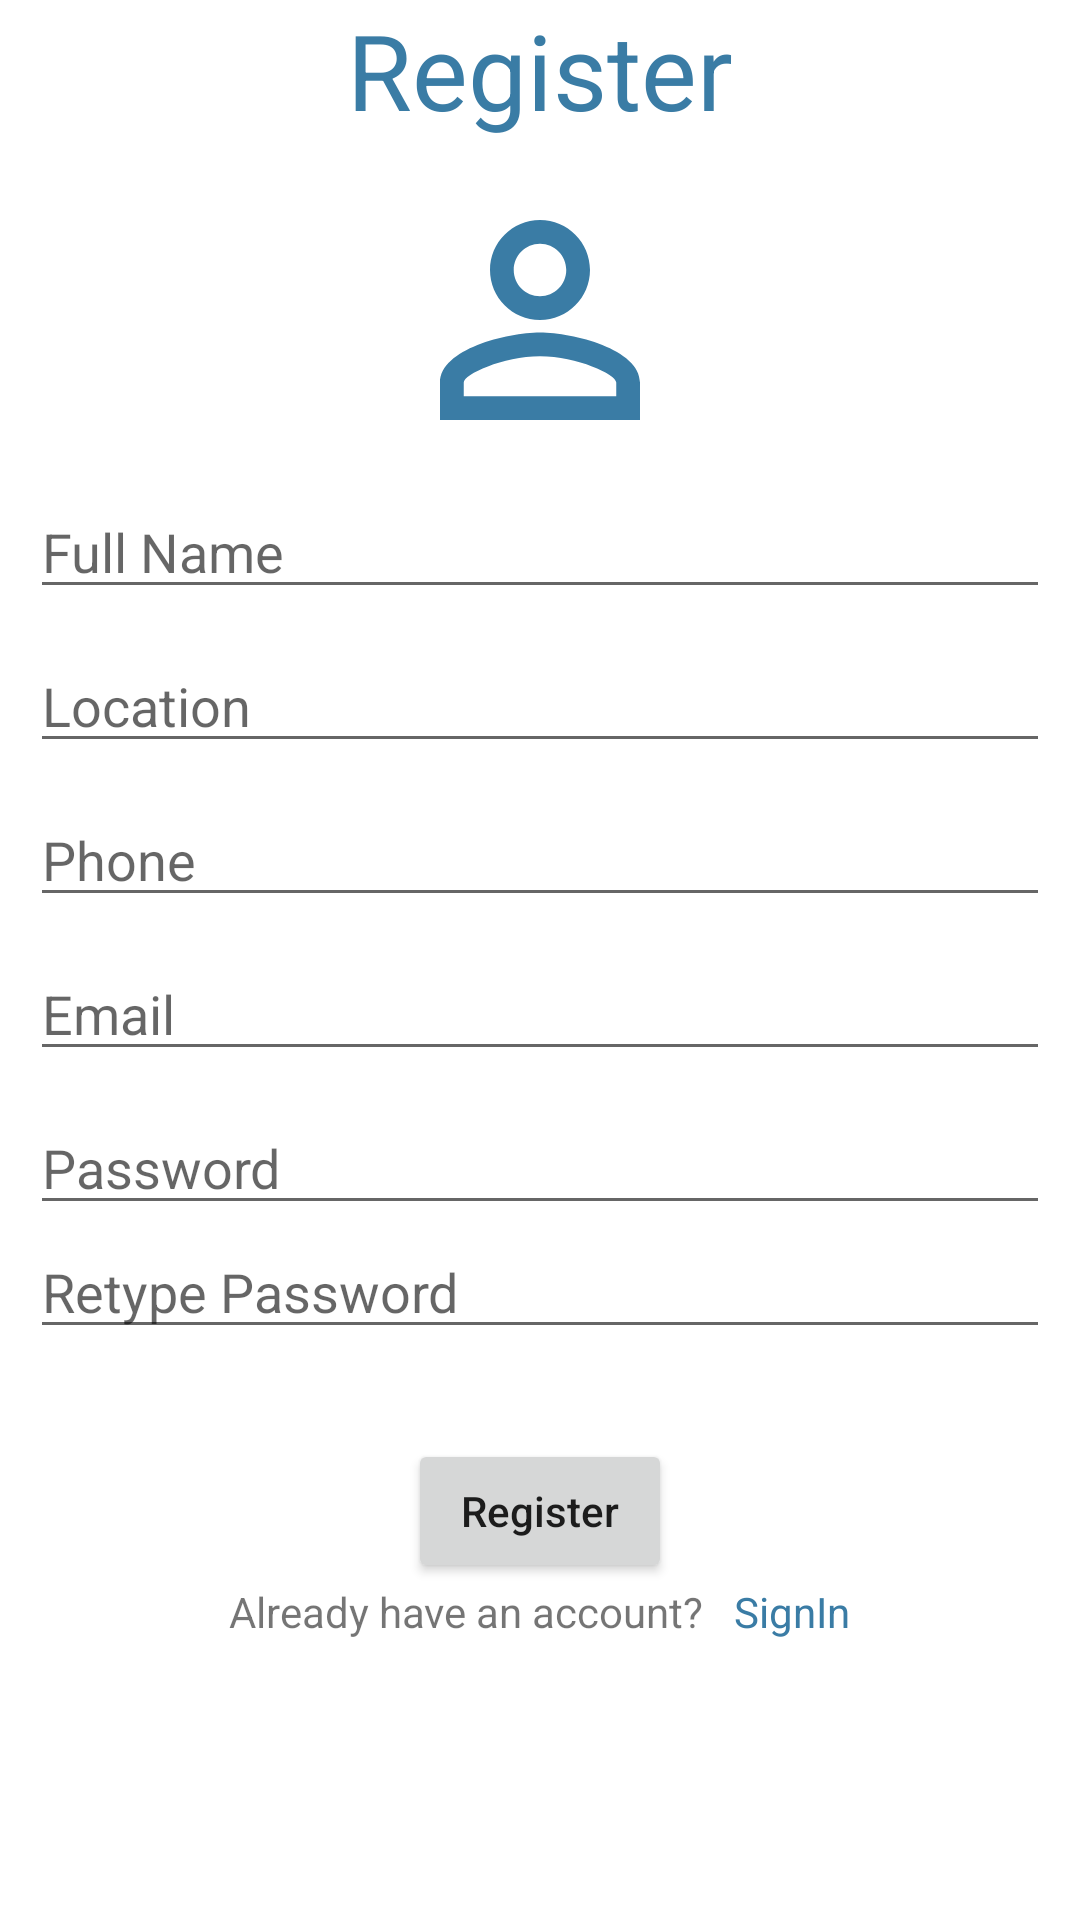

This screen was rendered from an Android layout file. Write that file and the resources it references.
<!-- AndroidManifest.xml: application theme Theme.AHand -->
<!-- res/layout/activity_register.xml -->
<?xml version="1.0" encoding="utf-8"?>
<ScrollView xmlns:android="http://schemas.android.com/apk/res/android"
    android:layout_width="match_parent"
    android:layout_height="match_parent"
    xmlns:tools="http://schemas.android.com/tools"
    tools:context=".Register">
    <LinearLayout
        android:layout_width="match_parent"
        android:layout_height="wrap_content"
        android:orientation="vertical"
        android:gravity="center_vertical"
        >

        <TextView
            android:layout_width="wrap_content"
            android:layout_height="wrap_content"
            android:layout_gravity="center"
            android:text="@string/register"
            android:textSize="35sp"
            android:layout_marginBottom="10dp"
            android:textColor="@color/steel_blue"
            />

        <ImageView
            android:layout_gravity="center"
            android:id="@+id/usrImage"
            android:layout_width="200dp"
            android:src="@drawable/profile_add"
            android:scaleType="fitCenter"
            android:layout_marginBottom="5dp"
            android:layout_height="100dp"/>

        <EditText
            android:id="@+id/rFullName"
            android:layout_width="match_parent"
            android:layout_height="wrap_content"
            android:hint="@string/full_name"
            android:autofillHints="@string/full_name"
            android:layout_marginStart="10dp"
            android:layout_marginEnd="10dp"
            android:layout_marginBottom="10dp"
            android:inputType="textPersonName"
            />

        <EditText
          android:id="@+id/rLocation"
          android:layout_width="match_parent"
          android:layout_height="wrap_content"
          android:hint="@string/location"
          android:autofillHints="@string/location"
          android:layout_marginStart="10dp"
          android:layout_marginEnd="10dp"
          android:layout_marginBottom="10dp"
          android:inputType="text"
          />

        <EditText
            android:id="@+id/rPhone"
            android:layout_width="match_parent"
            android:layout_height="wrap_content"
            android:hint="@string/phone"
            android:autofillHints="@string/phone"
            android:layout_marginStart="10dp"
            android:layout_marginEnd="10dp"
            android:layout_marginBottom="10dp"
            android:inputType="phone"
            />

        <EditText
            android:id="@+id/rEmail"
            android:layout_width="match_parent"
            android:layout_height="wrap_content"
            android:hint="@string/prompt_email"
            android:autofillHints="@string/prompt_email"
            android:layout_marginStart="10dp"
            android:layout_marginEnd="10dp"
            android:layout_marginBottom="10dp"
            android:inputType="textEmailAddress"
            />

        <EditText
            android:id="@+id/rPass"
            android:layout_width="match_parent"
            android:layout_height="wrap_content"
            android:hint="@string/prompt_password"
            android:autofillHints="@string/prompt_password"
            android:layout_marginStart="10dp"
            android:layout_marginEnd="10dp"
            android:inputType="textPassword"
            />

        <EditText
            android:id="@+id/rePass"
            android:layout_width="match_parent"
            android:layout_height="wrap_content"
            android:hint="@string/retype_pass"
            android:autofillHints="@string/retype_pass"
            android:layout_marginStart="10dp"
            android:layout_marginEnd="10dp"
            android:layout_marginBottom="20dp"
            android:inputType="textPassword"
             />

        <Button
            android:id="@+id/btnRegister"
            android:layout_width="wrap_content"
            android:layout_height="wrap_content"
            android:layout_gravity="center"
            android:layout_marginTop="10dp"
            android:text="@string/register"
            android:textAllCaps="false"
            />

        <RelativeLayout

            android:layout_width="wrap_content"
            android:layout_height="wrap_content"
            android:layout_gravity="center"
            android:layout_marginBottom="30dp"
            >


            <TextView
                android:id="@+id/haveAccount"
                android:layout_width="wrap_content"
                android:layout_height="wrap_content"
                android:text="@string/have_an_account"/>

            <TextView
                android:id="@+id/signIn"
                android:layout_width="wrap_content"
                android:layout_height="wrap_content"
                android:layout_marginStart="10dp"
                android:text="@string/sign_in"
                android:textColor="@color/steel_blue"
                android:layout_toEndOf="@+id/haveAccount" />


    </RelativeLayout>

  </LinearLayout>
</ScrollView>
<!-- resources referenced by this layout -->
<resources>
  <color name="steel_blue">#3a7ca5</color>
  <!-- drawable profile_add (drawable) -->
  <vector android:height="32dp" android:tint="#3A7CA5"
      android:viewportHeight="24" android:viewportWidth="24"
      android:width="32dp" xmlns:android="http://schemas.android.com/apk/res/android">
      <path android:fillColor="@android:color/white" android:pathData="M12,5.9c1.16,0 2.1,0.94 2.1,2.1s-0.94,2.1 -2.1,2.1S9.9,9.16 9.9,8s0.94,-2.1 2.1,-2.1m0,9c2.97,0 6.1,1.46 6.1,2.1v1.1L5.9,18.1L5.9,17c0,-0.64 3.13,-2.1 6.1,-2.1M12,4C9.79,4 8,5.79 8,8s1.79,4 4,4 4,-1.79 4,-4 -1.79,-4 -4,-4zM12,13c-2.67,0 -8,1.34 -8,4v3h16v-3c0,-2.66 -5.33,-4 -8,-4z"/>
  </vector>
  <string name="full_name">Full Name</string>
  <string name="have_an_account">Already have an account?</string>
  <string name="location">Location</string>
  <string name="phone">Phone</string>
  <string name="prompt_email">Email</string>
  <string name="prompt_password">Password</string>
  <string name="register">Register</string>
  <string name="retype_pass">Retype Password</string>
  <string name="sign_in">SignIn</string>
  <style name="Theme.AHand" parent="Theme.MaterialComponents.DayNight.DarkActionBar">
          
          <item name="colorPrimary">@color/steel_blue</item>
          <item name="colorPrimaryVariant">@color/steel_blue</item>
          <item name="colorOnPrimary">@color/black</item>
          
          <item name="colorSecondary">@color/steel_blue</item>
          <item name="colorSecondaryVariant">@color/steel_blue</item>
          <item name="colorOnSecondary">@color/black</item>
          
          <item name="android:statusBarColor" tools:targetApi="l">?attr/colorPrimary</item>
          
      </style>
  <color name="black">#FF000000</color>
</resources>
